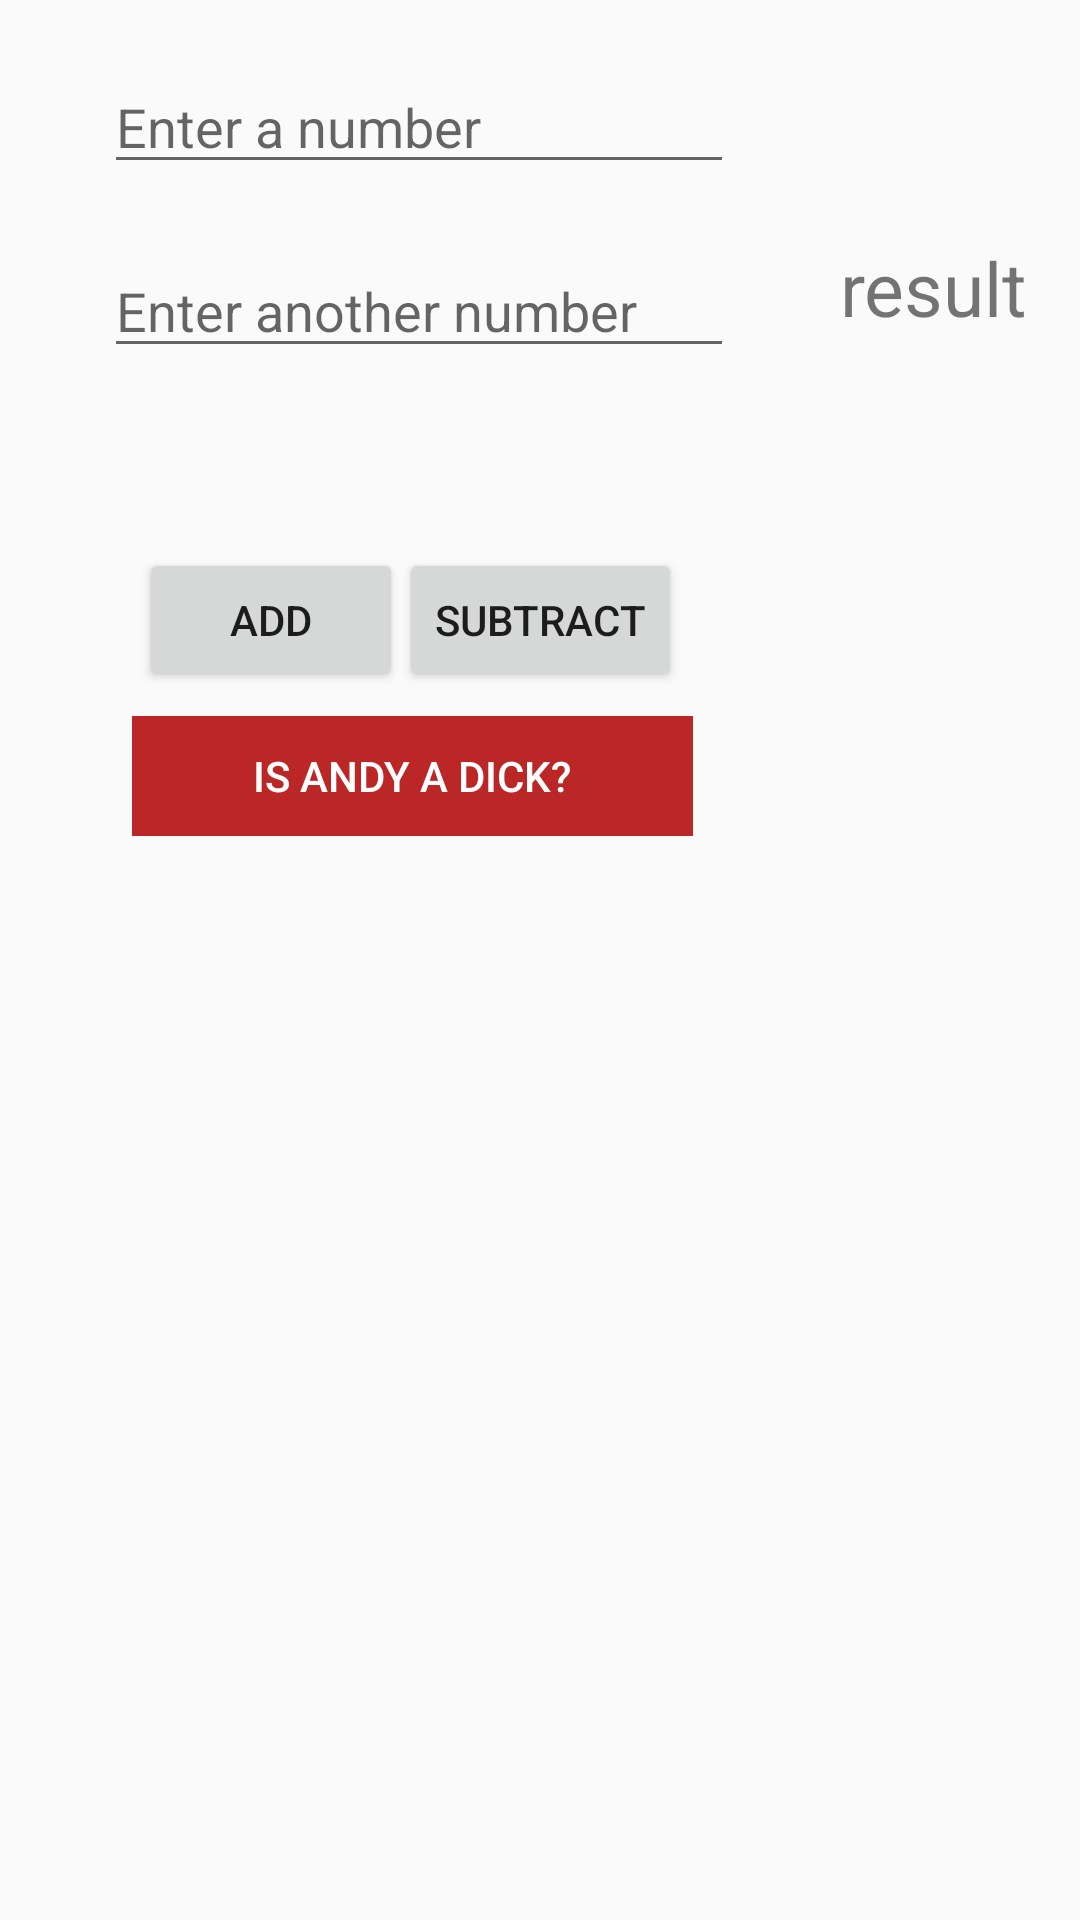

Write the Android layout XML for this screen, with the resource values it uses.
<!-- AndroidManifest.xml: application theme AppTheme -->
<!-- res/layout/activity_main.xml -->
<?xml version="1.0" encoding="utf-8"?>
<android.support.constraint.ConstraintLayout xmlns:android="http://schemas.android.com/apk/res/android"
    xmlns:app="http://schemas.android.com/apk/res-auto"
    xmlns:tools="http://schemas.android.com/tools"
    android:layout_width="match_parent"
    android:layout_height="match_parent"
    tools:context=".MainActivity">

    <EditText
        android:id="@+id/firstNumEditText"
        android:layout_width="wrap_content"
        android:layout_height="wrap_content"
        android:layout_marginEnd="8dp"
        android:layout_marginStart="8dp"
        android:layout_marginTop="20dp"
        android:ems="10"
        android:hint="Enter a number"
        android:inputType="number"
        app:layout_constraintEnd_toEndOf="parent"
        app:layout_constraintHorizontal_bias="0.2"
        app:layout_constraintStart_toStartOf="parent"
        app:layout_constraintTop_toTopOf="parent" />

    <EditText
        android:id="@+id/secontNumEditText"
        android:layout_width="wrap_content"
        android:layout_height="wrap_content"
        android:layout_marginEnd="8dp"
        android:layout_marginStart="8dp"
        android:layout_marginTop="20dp"
        android:ems="10"
        android:hint="Enter another number"
        android:inputType="number"
        app:layout_constraintEnd_toEndOf="parent"
        app:layout_constraintHorizontal_bias="0.2"
        app:layout_constraintStart_toStartOf="parent"
        app:layout_constraintTop_toBottomOf="@+id/firstNumEditText" />

    <Button
        android:id="@+id/addBtn"
        android:layout_width="wrap_content"
        android:layout_height="wrap_content"
        android:layout_marginEnd="8dp"
        android:layout_marginStart="8dp"
        android:layout_marginTop="60dp"
        android:text="Add"
        app:layout_constraintEnd_toEndOf="parent"
        app:layout_constraintHorizontal_bias="0.15"
        app:layout_constraintStart_toStartOf="parent"
        app:layout_constraintTop_toBottomOf="@+id/secontNumEditText" />

    <TextView
        android:id="@+id/resultTextView"
        android:layout_width="wrap_content"
        android:layout_height="wrap_content"
        android:layout_marginBottom="8dp"
        android:layout_marginEnd="8dp"
        android:layout_marginStart="8dp"
        android:layout_marginTop="8dp"
        android:text="result"
        android:textSize="25sp"
        app:layout_constraintBottom_toBottomOf="parent"
        app:layout_constraintEnd_toEndOf="parent"
        app:layout_constraintHorizontal_bias="0.967"
        app:layout_constraintStart_toStartOf="parent"
        app:layout_constraintTop_toTopOf="parent"
        app:layout_constraintVertical_bias="0.120000005" />

    <Button
        android:id="@+id/subBtn"
        android:layout_width="wrap_content"
        android:layout_height="wrap_content"
        android:layout_marginEnd="8dp"
        android:layout_marginStart="8dp"
        android:layout_marginTop="60dp"
        android:text="Subtract"
        android:textSize="14sp"
        app:layout_constraintEnd_toEndOf="parent"
        app:layout_constraintStart_toStartOf="parent"
        app:layout_constraintTop_toBottomOf="@+id/secontNumEditText" />

    <Button
        android:id="@+id/andy"
        style="@style/Widget.AppCompat.Button.Borderless.Colored"
        android:layout_width="187dp"
        android:layout_height="40dp"
        android:layout_marginEnd="8dp"
        android:layout_marginStart="8dp"
        android:layout_marginTop="8dp"
        android:background="#bb2626"
        android:elevation="0dp"
        android:text="Is Andy a Dick?"
        android:textColor="@android:color/background_light"
        app:layout_constraintEnd_toEndOf="parent"
        app:layout_constraintHorizontal_bias="0.23"
        app:layout_constraintStart_toStartOf="parent"
        app:layout_constraintTop_toBottomOf="@+id/subBtn" />
</android.support.constraint.ConstraintLayout>
<!-- resources referenced by this layout -->
<resources>
  <style name="AppTheme" parent="Theme.AppCompat.Light.DarkActionBar">
          
          <item name="colorPrimary">@color/colorPrimary</item>
          <item name="colorPrimaryDark">@color/colorPrimaryDark</item>
          <item name="colorAccent">@color/colorAccent</item>
      </style>
  <color name="colorPrimary">#3F51B5</color>
  <color name="colorPrimaryDark">#303F9F</color>
  <color name="colorAccent">#FF4081</color>
</resources>
